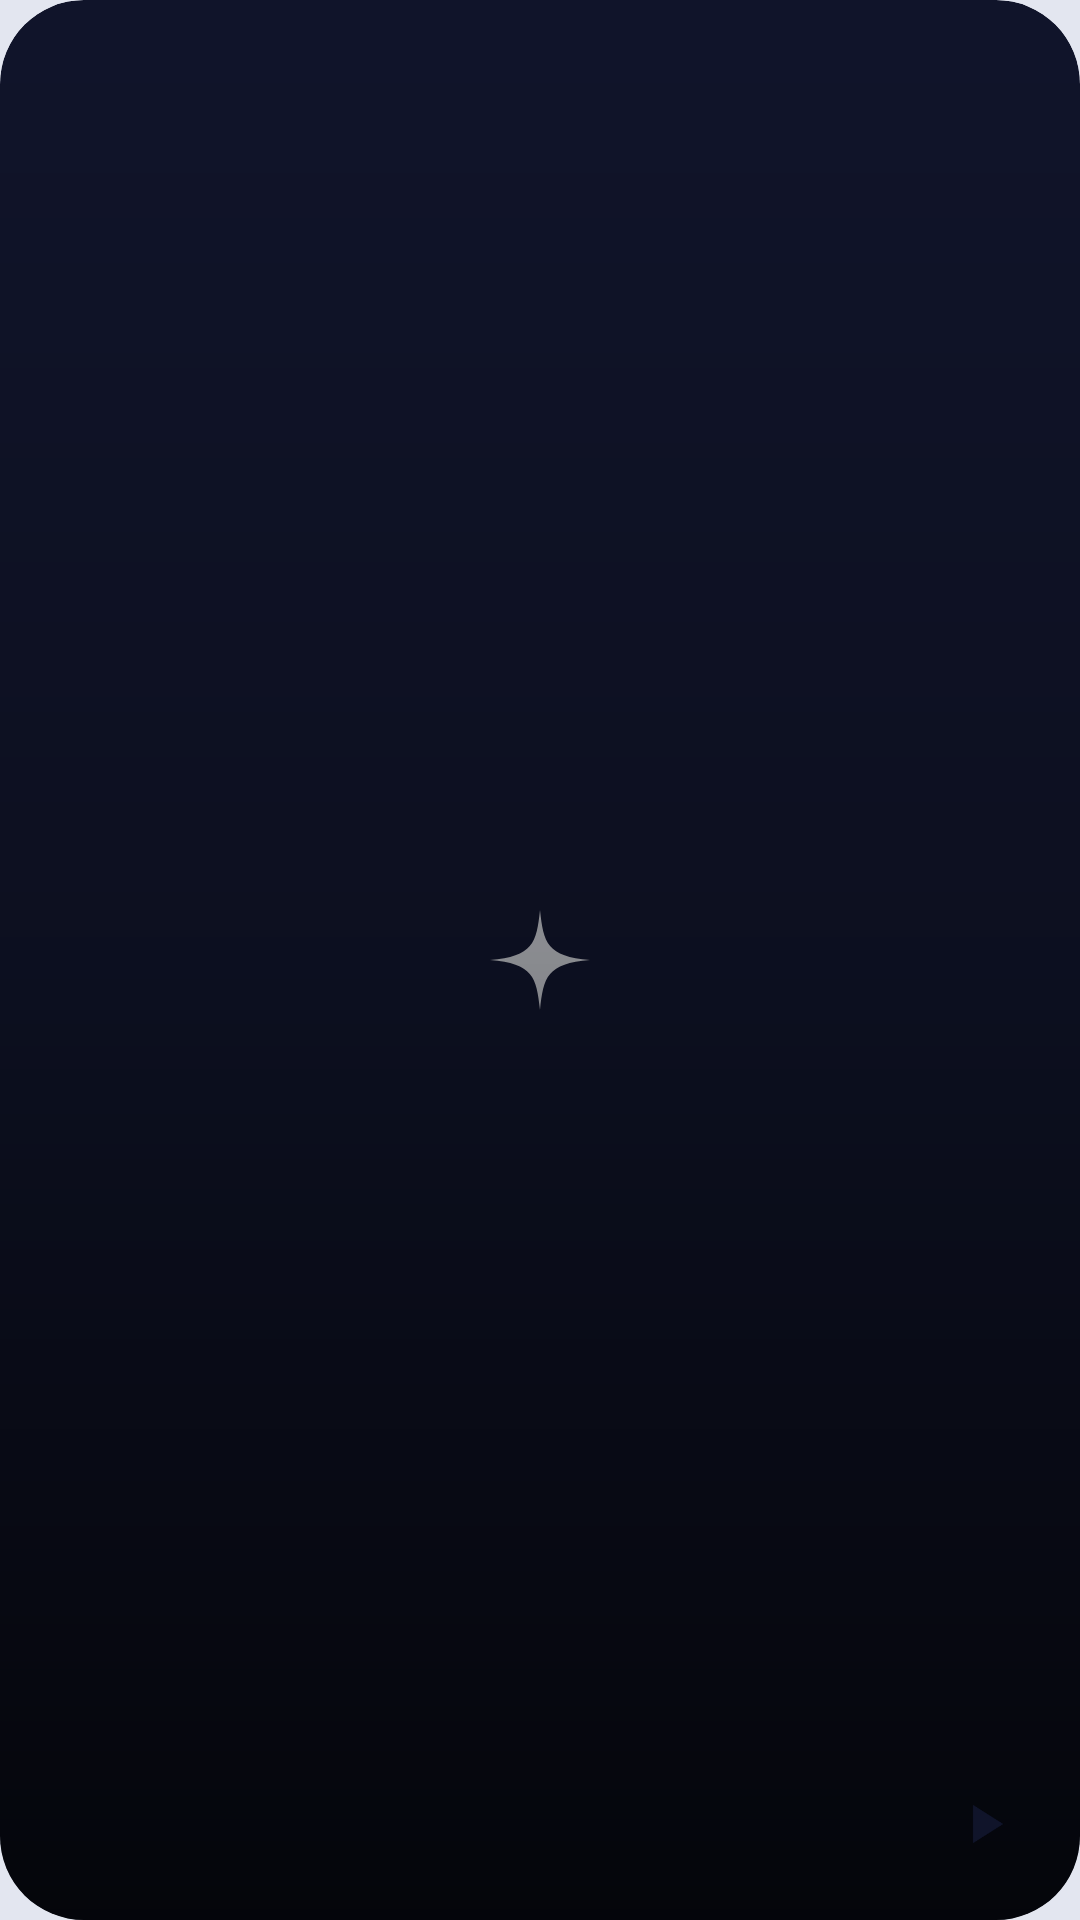

The Android layout XML behind this screen, and the referenced resources:
<!-- AndroidManifest.xml: application theme Theme.Nova -->
<!-- res/layout/widget_small.xml -->
<?xml version="1.0" encoding="utf-8"?>
<FrameLayout xmlns:android="http://schemas.android.com/apk/res/android"
    android:id="@+id/widget_root"
    android:layout_width="match_parent"
    android:layout_height="match_parent"
    android:background="@drawable/widget_background"
    android:clipToOutline="true">

    <ImageView
        android:id="@+id/widget_art"
        android:layout_width="match_parent"
        android:layout_height="match_parent"
        android:scaleType="centerCrop"
        android:importantForAccessibility="no" />

    <ImageView
        android:id="@+id/widget_empty"
        android:layout_width="40dp"
        android:layout_height="40dp"
        android:layout_gravity="center"
        android:src="@drawable/ic_widget_star"
        android:importantForAccessibility="no" />

    <ImageView
        android:layout_width="match_parent"
        android:layout_height="match_parent"
        android:scaleType="fitXY"
        android:src="@drawable/widget_scrim"
        android:importantForAccessibility="no" />

    <LinearLayout
        android:layout_width="match_parent"
        android:layout_height="wrap_content"
        android:layout_gravity="bottom"
        android:gravity="center_vertical"
        android:orientation="horizontal"
        android:padding="12dp">

        <LinearLayout
            android:layout_width="0dp"
            android:layout_height="wrap_content"
            android:layout_weight="1"
            android:orientation="vertical">

            <TextView
                android:id="@+id/widget_title"
                android:layout_width="match_parent"
                android:layout_height="wrap_content"
                android:ellipsize="end"
                android:fontFamily="sans-serif-medium"
                android:maxLines="1"
                android:textColor="#F5FFFFFF"
                android:textSize="14sp" />

            <TextView
                android:id="@+id/widget_artist"
                android:layout_width="match_parent"
                android:layout_height="wrap_content"
                android:ellipsize="end"
                android:maxLines="1"
                android:textColor="#B3FFFFFF"
                android:textSize="12sp" />
        </LinearLayout>

        <ImageButton
            android:id="@+id/widget_play"
            android:layout_width="40dp"
            android:layout_height="40dp"
            android:layout_marginStart="8dp"
            android:background="@drawable/widget_button_primary"
            android:padding="9dp"
            android:scaleType="fitCenter"
            android:src="@drawable/ic_widget_play_dark" />
    </LinearLayout>
</FrameLayout>
<!-- resources referenced by this layout -->
<resources>
  <!-- drawable ic_widget_play_dark (drawable) -->
  <?xml version="1.0" encoding="utf-8"?>
  <vector xmlns:android="http://schemas.android.com/apk/res/android"
      android:width="24dp" android:height="24dp" android:viewportWidth="24" android:viewportHeight="24">
      <path android:fillColor="#FF10142A" android:pathData="M8 5v14l11-7z" />
  </vector>
  <!-- drawable ic_widget_star (drawable) -->
  <?xml version="1.0" encoding="utf-8"?>
  <vector xmlns:android="http://schemas.android.com/apk/res/android"
      android:width="24dp" android:height="24dp" android:viewportWidth="24" android:viewportHeight="24">
      <path android:fillColor="#B3FFFFFF" android:pathData="M12 2C12.7 8.6 13.4 11.3 22 12 13.4 12.7 12.7 15.4 12 22 11.3 15.4 10.6 12.7 2 12 10.6 11.3 11.3 8.6 12 2z" />
  </vector>
  <!-- drawable widget_background (drawable) -->
  <?xml version="1.0" encoding="utf-8"?>
  <shape xmlns:android="http://schemas.android.com/apk/res/android" android:shape="rectangle">
      <solid android:color="#FF10142A" />
      <corners android:radius="@android:dimen/system_app_widget_background_radius" />
  </shape>
  <!-- drawable widget_scrim (drawable) -->
  <?xml version="1.0" encoding="utf-8"?>
  <shape xmlns:android="http://schemas.android.com/apk/res/android" android:shape="rectangle">
      <gradient android:angle="90" android:startColor="#C0000000" android:centerColor="#40000000" android:endColor="#00000000" />
  </shape>
  <style name="Theme.Nova" parent="android:Theme.Material.NoActionBar">
          <item name="android:windowBackground">@color/background</item>
          <item name="android:statusBarColor">@android:color/transparent</item>
          <item name="android:navigationBarColor">@android:color/transparent</item>
          <item name="android:windowLightStatusBar">@bool/light_bars</item>
          <item name="android:windowLightNavigationBar">@bool/light_bars</item>
          <item name="android:windowSplashScreenBackground">@color/background</item>
      </style>
  <color name="background">#FFE3E6F0</color>
</resources>
